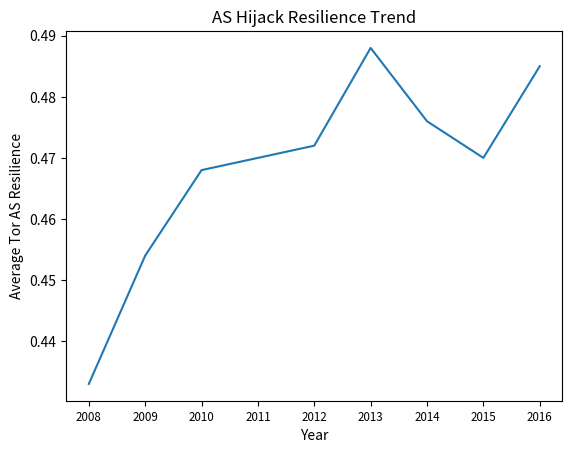

Python code for this plot:
import sys
import numpy
import matplotlib.pyplot as plt

labels = ['2008','2009','2010','2011','2012','2013','2014','2015','2016']
y = [.433,.454,.468,.470,.472,.488,.476,.470,.485]
x = [1,2,3,4,5,6,7,8,9]
plt.plot(x, y, '-', markersize=20)
plt.xticks(x,labels,size='small')
plt.xlabel('Year')
plt.ylabel('Average Tor AS Resilience')
plt.title('AS Hijack Resilience Trend')
plt.show()
